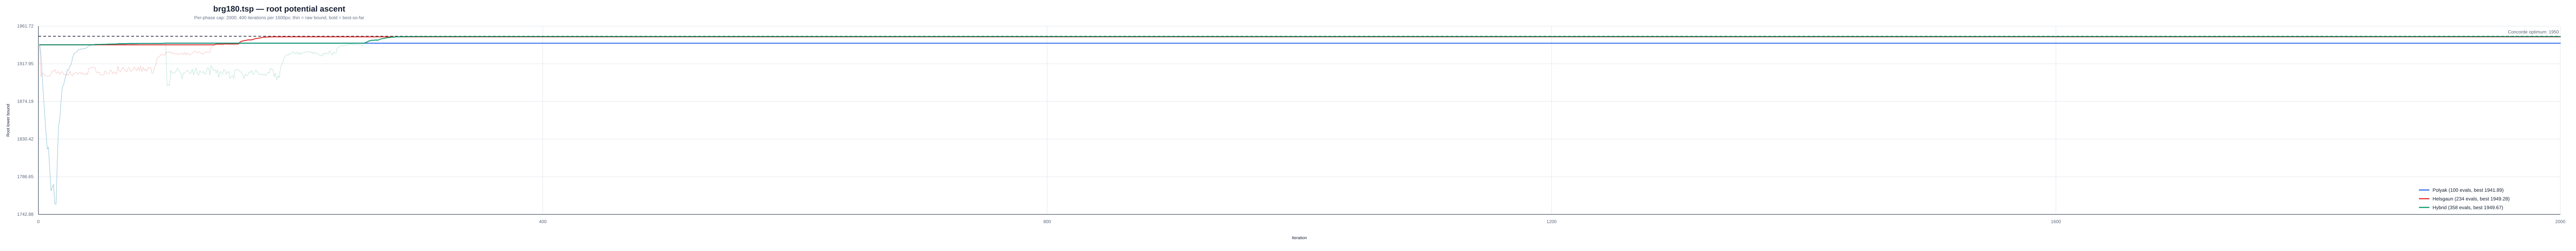

Values plotted in this chart, from the file beside it:
instance, strategy, iteration, phase, phase_iteration, lower_bound, best_lower_bound, concorde_optimum
/Users/a/Ayanami/code/TSP/data/classic/t…, polyak, 1, polyak, 1, 1940, 1940, 1950
/Users/a/Ayanami/code/TSP/data/classic/t…, polyak, 2, polyak, 2, 1929, 1940, 1950
/Users/a/Ayanami/code/TSP/data/classic/t…, polyak, 3, polyak, 3, 1904, 1940, 1950
/Users/a/Ayanami/code/TSP/data/classic/t…, polyak, 4, polyak, 4, 1881, 1940, 1950
/Users/a/Ayanami/code/TSP/data/classic/t…, polyak, 5, polyak, 5, 1859, 1940, 1950
/Users/a/Ayanami/code/TSP/data/classic/t…, polyak, 6, polyak, 6, 1838, 1940, 1950
/Users/a/Ayanami/code/TSP/data/classic/t…, polyak, 7, polyak, 7, 1819, 1940, 1950
/Users/a/Ayanami/code/TSP/data/classic/t…, polyak, 8, polyak, 8, 1821, 1940, 1950
/Users/a/Ayanami/code/TSP/data/classic/t…, polyak, 9, polyak, 9, 1795, 1940, 1950
/Users/a/Ayanami/code/TSP/data/classic/t…, polyak, 10, polyak, 10, 1770, 1940, 1950
/Users/a/Ayanami/code/TSP/data/classic/t…, polyak, 11, polyak, 11, 1775, 1940, 1950
/Users/a/Ayanami/code/TSP/data/classic/t…, polyak, 12, polyak, 12, 1778, 1940, 1950
/Users/a/Ayanami/code/TSP/data/classic/t…, polyak, 13, polyak, 13, 1756, 1940, 1950
/Users/a/Ayanami/code/TSP/data/classic/t…, polyak, 14, polyak, 14, 1755, 1940, 1950
/Users/a/Ayanami/code/TSP/data/classic/t…, polyak, 15, polyak, 15, 1806, 1940, 1950
/Users/a/Ayanami/code/TSP/data/classic/t…, polyak, 16, polyak, 16, 1846, 1940, 1950
/Users/a/Ayanami/code/TSP/data/classic/t…, polyak, 17, polyak, 17, 1854, 1940, 1950
/Users/a/Ayanami/code/TSP/data/classic/t…, polyak, 18, polyak, 18, 1875, 1940, 1950
/Users/a/Ayanami/code/TSP/data/classic/t…, polyak, 19, polyak, 19, 1891, 1940, 1950
/Users/a/Ayanami/code/TSP/data/classic/t…, polyak, 20, polyak, 20, 1894, 1940, 1950
/Users/a/Ayanami/code/TSP/data/classic/t…, polyak, 21, polyak, 21, 1900, 1940, 1950
/Users/a/Ayanami/code/TSP/data/classic/t…, polyak, 22, polyak, 22, 1905, 1940, 1950
/Users/a/Ayanami/code/TSP/data/classic/t…, polyak, 23, polyak, 23, 1911, 1940, 1950
/Users/a/Ayanami/code/TSP/data/classic/t…, polyak, 24, polyak, 24, 1910, 1940, 1950
/Users/a/Ayanami/code/TSP/data/classic/t…, polyak, 25, polyak, 25, 1915, 1940, 1950
/Users/a/Ayanami/code/TSP/data/classic/t…, polyak, 26, polyak, 26, 1917, 1940, 1950
/Users/a/Ayanami/code/TSP/data/classic/t…, polyak, 27, polyak, 27, 1924, 1940, 1950
/Users/a/Ayanami/code/TSP/data/classic/t…, polyak, 28, polyak, 28, 1929, 1940, 1950
/Users/a/Ayanami/code/TSP/data/classic/t…, polyak, 29, polyak, 29, 1931, 1940, 1950
/Users/a/Ayanami/code/TSP/data/classic/t…, polyak, 30, polyak, 30, 1931, 1940, 1950
/Users/a/Ayanami/code/TSP/data/classic/t…, polyak, 31, polyak, 31, 1933, 1940, 1950
/Users/a/Ayanami/code/TSP/data/classic/t…, polyak, 32, polyak, 32, 1935, 1940, 1950
/Users/a/Ayanami/code/TSP/data/classic/t…, polyak, 33, polyak, 33, 1935, 1940, 1950
/Users/a/Ayanami/code/TSP/data/classic/t…, polyak, 34, polyak, 34, 1935, 1940, 1950
/Users/a/Ayanami/code/TSP/data/classic/t…, polyak, 35, polyak, 35, 1935, 1940, 1950
/Users/a/Ayanami/code/TSP/data/classic/t…, polyak, 36, polyak, 36, 1936, 1940, 1950
/Users/a/Ayanami/code/TSP/data/classic/t…, polyak, 37, polyak, 37, 1936, 1940, 1950
/Users/a/Ayanami/code/TSP/data/classic/t…, polyak, 38, polyak, 38, 1937, 1940, 1950
/Users/a/Ayanami/code/TSP/data/classic/t…, polyak, 39, polyak, 39, 1938, 1940, 1950
/Users/a/Ayanami/code/TSP/data/classic/t…, polyak, 40, polyak, 40, 1939, 1940, 1950
/Users/a/Ayanami/code/TSP/data/classic/t…, polyak, 41, polyak, 41, 1939, 1940, 1950
/Users/a/Ayanami/code/TSP/data/classic/t…, polyak, 42, polyak, 42, 1940, 1940, 1950
/Users/a/Ayanami/code/TSP/data/classic/t…, polyak, 43, polyak, 43, 1940, 1940, 1950
/Users/a/Ayanami/code/TSP/data/classic/t…, polyak, 44, polyak, 44, 1940, 1940, 1950
/Users/a/Ayanami/code/TSP/data/classic/t…, polyak, 45, polyak, 45, 1940, 1940, 1950
/Users/a/Ayanami/code/TSP/data/classic/t…, polyak, 46, polyak, 46, 1940, 1940, 1950
/Users/a/Ayanami/code/TSP/data/classic/t…, polyak, 47, polyak, 47, 1940, 1940, 1950
/Users/a/Ayanami/code/TSP/data/classic/t…, polyak, 48, polyak, 48, 1940, 1940, 1950
/Users/a/Ayanami/code/TSP/data/classic/t…, polyak, 49, polyak, 49, 1940, 1940, 1950
/Users/a/Ayanami/code/TSP/data/classic/t…, polyak, 50, polyak, 50, 1941, 1941, 1950
/Users/a/Ayanami/code/TSP/data/classic/t…, polyak, 51, polyak, 51, 1940, 1941, 1950
/Users/a/Ayanami/code/TSP/data/classic/t…, polyak, 52, polyak, 52, 1940, 1941, 1950
/Users/a/Ayanami/code/TSP/data/classic/t…, polyak, 53, polyak, 53, 1941, 1941, 1950
/Users/a/Ayanami/code/TSP/data/classic/t…, polyak, 54, polyak, 54, 1941, 1941, 1950
/Users/a/Ayanami/code/TSP/data/classic/t…, polyak, 55, polyak, 55, 1941, 1941, 1950
/Users/a/Ayanami/code/TSP/data/classic/t…, polyak, 56, polyak, 56, 1941, 1941, 1950
/Users/a/Ayanami/code/TSP/data/classic/t…, polyak, 57, polyak, 57, 1941, 1941, 1950
/Users/a/Ayanami/code/TSP/data/classic/t…, polyak, 58, polyak, 58, 1941, 1941, 1950
/Users/a/Ayanami/code/TSP/data/classic/t…, polyak, 59, polyak, 59, 1941, 1941, 1950
/Users/a/Ayanami/code/TSP/data/classic/t…, polyak, 60, polyak, 60, 1941, 1941, 1950
... 632 more rows
